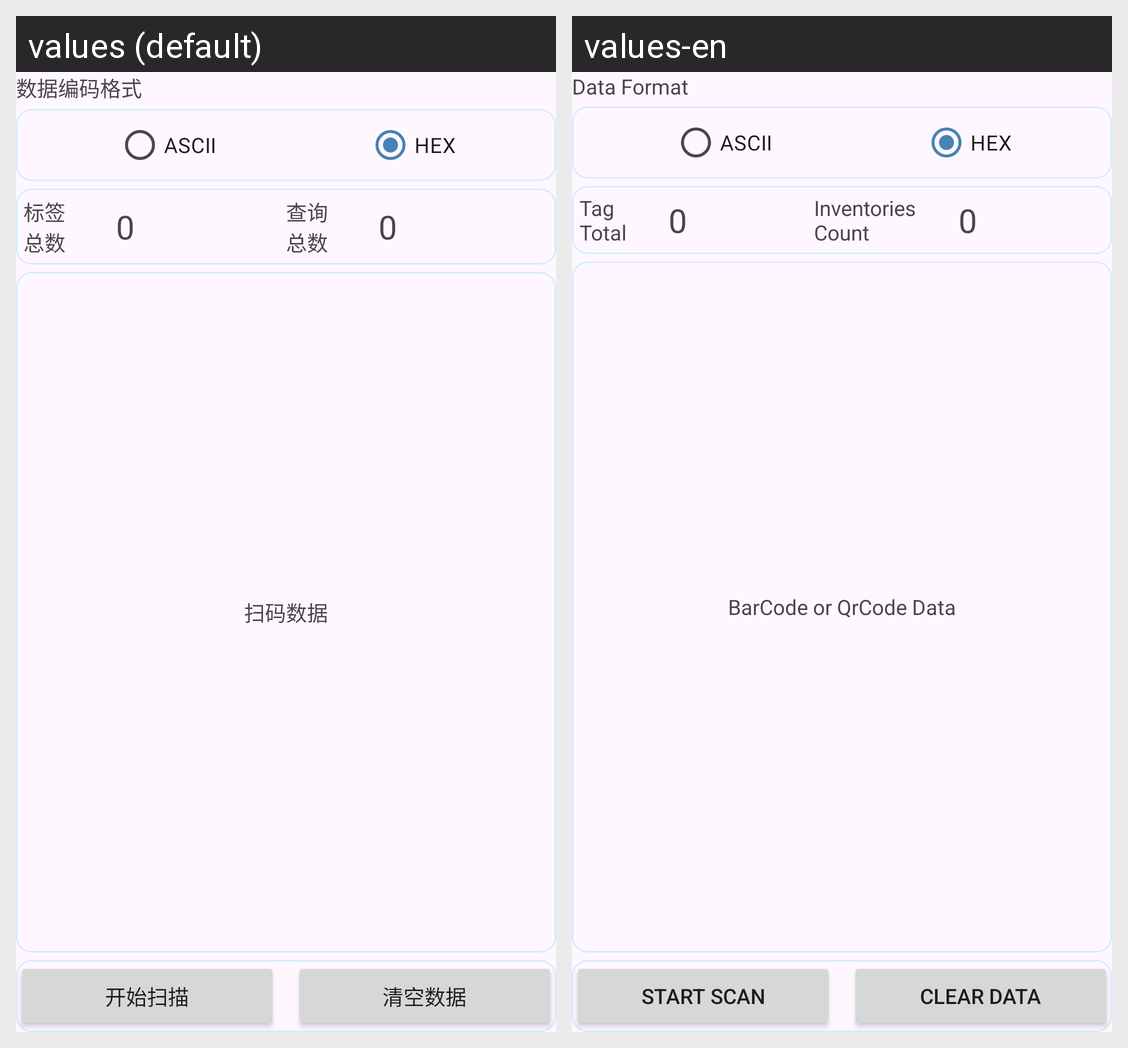

Here is an Android app screen in its default locale and in the app's own translations. Write out the translated-string differences for the strings that appear on this screen.
Android screen res/layout/fragment_scan.xml rendered under 2 locales, left to right: values (default), values-en. Device: Nexus 5 (rendered at 1080×1920; each locale shown at half size, 540×960, under a caption strip naming it); theme Theme.CfTech.
Strings drawn on this screen, with the default value and each locale's value (text and hints the layout hard-codes, and strings that could not be matched under every locale, appear in the picture but are not listed):

data_format
  values: 数据编码格式
  values-en: Data Format

ascii
  values: ASCII
  values-en: ASCII

hex
  values: HEX
  values-en: HEX

tag_total
  values: 标签
      总数
  values-en: Tag
      Total

inventory_total
  values: 查询
      总数
  values-en: Inventories
      Count

scan_data
  values: 扫码数据
  values-en: BarCode or QrCode Data

start_scan
  values: 开始扫描
  values-en: Start Scan

clear_data
  values: 清空数据
  values-en: Clear Data
